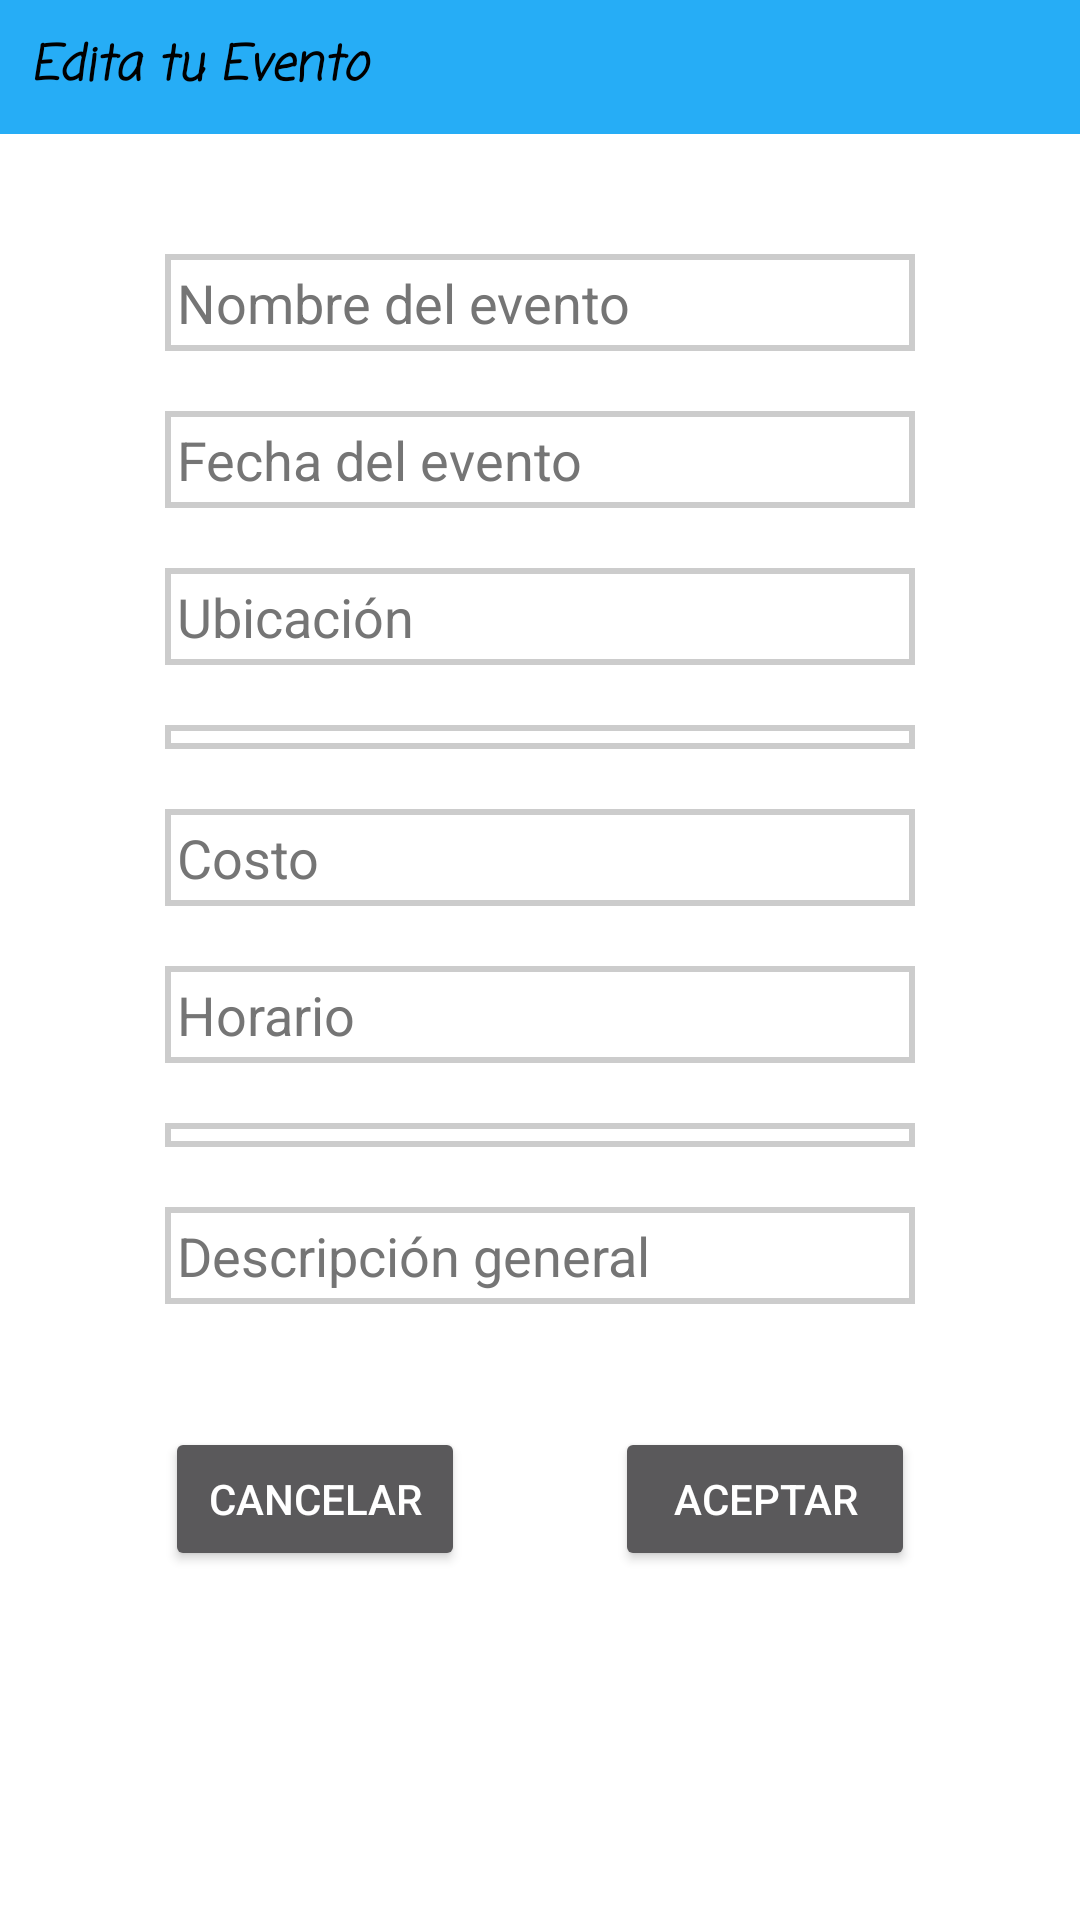

This screen was rendered from an Android layout file. Write that file and the resources it references.
<!-- AndroidManifest.xml: application theme Theme.DataStructureProjectGroupB -->
<!-- res/layout/activity_editar_eventos.xml -->
<?xml version="1.0" encoding="utf-8"?>
<LinearLayout xmlns:android="http://schemas.android.com/apk/res/android"
    xmlns:tools="http://schemas.android.com/tools"
    android:layout_width="match_parent"
    android:layout_height="match_parent"
    android:orientation="vertical"
    android:gravity="center_horizontal">

    <TextView
        android:id="@+id/textViewTituloEditarEventos"
        android:layout_width="match_parent"
        android:layout_height="wrap_content"
        android:background="@color/cian_titulo_evento_pagina_principal"
        android:fontFamily="casual"
        android:padding="10dp"
        android:text="Edita tu Evento"
        android:textColorHint="@color/black"
        android:textColor="@color/black"
        android:textSize="16sp"
        android:textStyle="bold|italic" />

    <EditText
        android:id="@+id/editTextNombreEvento"
        android:layout_width="250dp"
        android:layout_height="wrap_content"
        android:padding="4dp"
        android:background="@drawable/edittext_border"
        android:hint="Nombre del evento"
        android:textColorHint="#757575"
        android:textColor="@color/black"
        android:layout_marginTop="40dp" />

    <EditText
        android:id="@+id/editTextFechaEvento"
        android:layout_width="250dp"
        android:layout_height="wrap_content"
        android:padding="4dp"
        android:background="@drawable/edittext_border"
        android:hint="Fecha del evento"
        android:textColorHint="#757575"
        android:textColor="@color/black"
        android:layout_marginTop="20dp" />

    <EditText
        android:id="@+id/editTextUbicacionEvento"
        android:layout_width="250dp"
        android:layout_height="wrap_content"
        android:padding="4dp"
        android:background="@drawable/edittext_border"
        android:hint="Ubicación"
        android:textColorHint="#757575"
        android:textColor="@color/black"
        android:layout_marginTop="20dp" />

    <Spinner
        android:id="@+id/spinnerLocalidadEvento"
        android:layout_width="250dp"
        android:layout_height="wrap_content"
        android:padding="4dp"
        android:background="@drawable/edittext_border"
        android:autofillHints="Localidad"
        android:layout_marginTop="20dp" />

    <EditText
        android:id="@+id/editTextCostoEvento"
        android:layout_width="250dp"
        android:layout_height="wrap_content"
        android:padding="4dp"
        android:background="@drawable/edittext_border"
        android:hint="Costo"
        android:textColorHint="#757575"
        android:textColor="@color/black"
        android:layout_marginTop="20dp" />

    <EditText
        android:id="@+id/editTextHorarioEvento"
        android:layout_width="250dp"
        android:layout_height="wrap_content"
        android:padding="4dp"
        android:background="@drawable/edittext_border"
        android:hint="Horario"
        android:textColorHint="#757575"
        android:textColor="@color/black"
        android:layout_marginTop="20dp" />

    <Spinner
        android:id="@+id/spinnerCategoriaEvento"
        android:layout_width="250dp"
        android:layout_height="wrap_content"
        android:padding="4dp"
        android:background="@drawable/edittext_border"
        android:layout_marginTop="20dp" />

    <EditText
        android:id="@+id/editTextDescripcionEvento"
        android:layout_width="250dp"
        android:layout_height="wrap_content"
        android:padding="4dp"
        android:background="@drawable/edittext_border"
        android:hint="Descripción general"
        android:textColorHint="#757575"
        android:textColor="@color/black"
        android:layout_marginTop="20dp" />

    <View
        android:id="@+id/divider"
        android:layout_width="409dp"
        android:layout_height="1dp"
        android:background="?android:attr/listDivider"
        tools:layout_editor_absoluteX="1dp"
        tools:layout_editor_absoluteY="505dp"
        android:layout_marginTop="20dp" />

    <LinearLayout
        android:layout_width="match_parent"
        android:layout_height="match_parent"
        android:orientation="horizontal"
        android:gravity="center_horizontal">
        <Button
            android:id="@+id/botonCancelarEditarEvento"
            android:layout_width="100dp"
            android:layout_height="wrap_content"
            android:text="Cancelar"
            android:layout_marginTop="20dp"
            android:layout_marginEnd="25dp" />

        <Button
            android:id="@+id/botonAceptarEditarEvento"
            android:layout_width="100dp"
            android:layout_height="wrap_content"
            android:text="Aceptar"
            android:layout_marginTop="20dp"
            android:layout_marginStart="25dp" />
    </LinearLayout>

</LinearLayout>
<!-- resources referenced by this layout -->
<resources>
  <color name="black">#FF000000</color>
  <color name="cian_titulo_evento_pagina_principal">#26ADF6</color>
  <!-- drawable edittext_border (drawable) -->
  <?xml version="1.0" encoding="utf-8"?>
  <shape xmlns:android="http://schemas.android.com/apk/res/android"
      android:shape="rectangle">
  
      <solid android:color="#FFFFFF"/>  <stroke
      android:width="2dp"  android:color="#CCCCCC" /> </shape>
  <style name="Theme.DataStructureProjectGroupB" parent="Base.Theme.DataStructureProjectGroupB" />
  <style name="Base.Theme.DataStructureProjectGroupB" parent="Theme.Design.NoActionBar">
          
          
          <item name="android:windowBackground">@color/white</item> 
  
      </style>
  <color name="white">#FFFFFFFF</color>
</resources>
